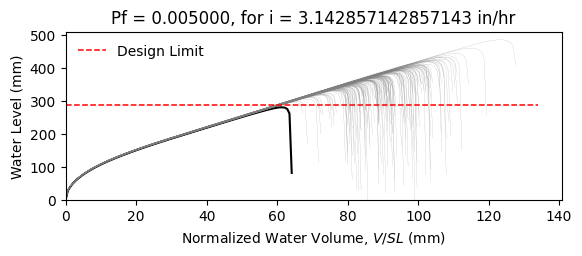

Data behind this chart, as committed beside it:
W12X19, L = 360.0 in, slope = 0.020833333333333332 in/in, dead load = 6.944444444444444e-05 kip/in…
zwlim AISC Appendix 2, zwlim DAMP, zwlim Proposed for ASCE 7, zwlim Neglect Ponding, dhnom Denver, dhnom New York, dhnom New Orleans, dh Denver, dh New York, dh New Orleans, dmax
11.37, 10.83, 9.945, 12.05, 0.6509, 0.6509, 0.6509, 1.085, 1.085, 1.085, 15.6, Safe, 
11.37, 10.83, 9.945, 12.05, 0.6509, 0.6509, 0.6509, 1.085, 1.085, 1.085, 13.78, Safe, 
11.37, 10.83, 9.945, 12.05, 0.6509, 0.6509, 0.6509, 1.085, 1.085, 1.085, 13.37, Safe, 
11.37, 10.83, 9.945, 12.05, 0.6509, 0.6509, 0.6509, 1.085, 1.085, 1.085, 15.62, Safe, 
11.37, 10.83, 9.945, 12.05, 0.6509, 0.6509, 0.6509, 1.085, 1.085, 1.085, 12.98, Safe, 
11.37, 10.83, 9.945, 12.05, 0.6509, 0.6509, 0.6509, 1.085, 1.085, 1.085, 19.11, Safe, 
11.37, 10.83, 9.945, 12.05, 0.6509, 0.6509, 0.6509, 1.085, 1.085, 1.085, 14.52, Safe, 
11.37, 10.83, 9.945, 12.05, 0.6509, 0.6509, 0.6509, 1.085, 1.085, 1.085, 13.21, Safe, 
11.37, 10.83, 9.945, 12.05, 0.6509, 0.6509, 0.6509, 1.085, 1.085, 1.085, 15.19, Safe, 
11.37, 10.83, 9.945, 12.05, 0.6509, 0.6509, 0.6509, 1.085, 1.085, 1.085, 14.28, Safe, 
11.37, 10.83, 9.945, 12.05, 0.6509, 0.6509, 0.6509, 1.085, 1.085, 1.085, 12.54, Safe, 
11.37, 10.83, 9.945, 12.05, 0.6509, 0.6509, 0.6509, 1.085, 1.085, 1.085, 12.21, Safe, 
11.37, 10.83, 9.945, 12.05, 0.6509, 0.6509, 0.6509, 1.085, 1.085, 1.085, 15.44, Safe, 
11.37, 10.83, 9.945, 12.05, 0.6509, 0.6509, 0.6509, 1.085, 1.085, 1.085, 13.5, Safe, 
11.37, 10.83, 9.945, 12.05, 0.6509, 0.6509, 0.6509, 1.085, 1.085, 1.085, 15.57, Safe, 
11.37, 10.83, 9.945, 12.05, 0.6509, 0.6509, 0.6509, 1.085, 1.085, 1.085, 14.21, Safe, 
11.37, 10.83, 9.945, 12.05, 0.6509, 0.6509, 0.6509, 1.085, 1.085, 1.085, 14.66, Safe, 
11.37, 10.83, 9.945, 12.05, 0.6509, 0.6509, 0.6509, 1.085, 1.085, 1.085, 16.07, Safe, 
11.37, 10.83, 9.945, 12.05, 0.6509, 0.6509, 0.6509, 1.085, 1.085, 1.085, 13.22, Safe, 
11.37, 10.83, 9.945, 12.05, 0.6509, 0.6509, 0.6509, 1.085, 1.085, 1.085, 13.91, Safe, 
11.37, 10.83, 9.945, 12.05, 0.6509, 0.6509, 0.6509, 1.085, 1.085, 1.085, 13.09, Safe, 
11.37, 10.83, 9.945, 12.05, 0.6509, 0.6509, 0.6509, 1.085, 1.085, 1.085, 15.48, Safe, 
11.37, 10.83, 9.945, 12.05, 0.6509, 0.6509, 0.6509, 1.085, 1.085, 1.085, 15.89, Safe, 
11.37, 10.83, 9.945, 12.05, 0.6509, 0.6509, 0.6509, 1.085, 1.085, 1.085, 14.36, Safe, 
11.37, 10.83, 9.945, 12.05, 0.6509, 0.6509, 0.6509, 1.085, 1.085, 1.085, 13.86, Safe, 
11.37, 10.83, 9.945, 12.05, 0.6509, 0.6509, 0.6509, 1.085, 1.085, 1.085, 12.21, Safe, 
11.37, 10.83, 9.945, 12.05, 0.6509, 0.6509, 0.6509, 1.085, 1.085, 1.085, 15.18, Safe, 
11.37, 10.83, 9.945, 12.05, 0.6509, 0.6509, 0.6509, 1.085, 1.085, 1.085, 14.75, Safe, 
11.37, 10.83, 9.945, 12.05, 0.6509, 0.6509, 0.6509, 1.085, 1.085, 1.085, 13.27, Safe, 
11.37, 10.83, 9.945, 12.05, 0.6509, 0.6509, 0.6509, 1.085, 1.085, 1.085, 16.5, Safe, 
11.37, 10.83, 9.945, 12.05, 0.6509, 0.6509, 0.6509, 1.085, 1.085, 1.085, 14.78, Safe, 
11.37, 10.83, 9.945, 12.05, 0.6509, 0.6509, 0.6509, 1.085, 1.085, 1.085, 15.1, Safe, 
11.37, 10.83, 9.945, 12.05, 0.6509, 0.6509, 0.6509, 1.085, 1.085, 1.085, 13.65, Safe, 
11.37, 10.83, 9.945, 12.05, 0.6509, 0.6509, 0.6509, 1.085, 1.085, 1.085, 16.14, Safe, 
11.37, 10.83, 9.945, 12.05, 0.6509, 0.6509, 0.6509, 1.085, 1.085, 1.085, 15.35, Safe, 
11.37, 10.83, 9.945, 12.05, 0.6509, 0.6509, 0.6509, 1.085, 1.085, 1.085, 13.22, Safe, 
11.37, 10.83, 9.945, 12.05, 0.6509, 0.6509, 0.6509, 1.085, 1.085, 1.085, 14.82, Safe, 
11.37, 10.83, 9.945, 12.05, 0.6509, 0.6509, 0.6509, 1.085, 1.085, 1.085, 15.15, Safe, 
11.37, 10.83, 9.945, 12.05, 0.6509, 0.6509, 0.6509, 1.085, 1.085, 1.085, 15.78, Safe, 
11.37, 10.83, 9.945, 12.05, 0.6509, 0.6509, 0.6509, 1.085, 1.085, 1.085, 12.69, Safe, 
11.37, 10.83, 9.945, 12.05, 0.6509, 0.6509, 0.6509, 1.085, 1.085, 1.085, 16.23, Safe, 
11.37, 10.83, 9.945, 12.05, 0.6509, 0.6509, 0.6509, 1.085, 1.085, 1.085, 13.73, Safe, 
11.37, 10.83, 9.945, 12.05, 0.6509, 0.6509, 0.6509, 1.085, 1.085, 1.085, 14.27, Safe, 
11.37, 10.83, 9.945, 12.05, 0.6509, 0.6509, 0.6509, 1.085, 1.085, 1.085, 14.08, Safe, 
11.37, 10.83, 9.945, 12.05, 0.6509, 0.6509, 0.6509, 1.085, 1.085, 1.085, 15.83, Safe, 
11.37, 10.83, 9.945, 12.05, 0.6509, 0.6509, 0.6509, 1.085, 1.085, 1.085, 12.58, Safe, 
11.37, 10.83, 9.945, 12.05, 0.6509, 0.6509, 0.6509, 1.085, 1.085, 1.085, 14.54, Safe, 
11.37, 10.83, 9.945, 12.05, 0.6509, 0.6509, 0.6509, 1.085, 1.085, 1.085, 13.55, Safe, 
11.37, 10.83, 9.945, 12.05, 0.6509, 0.6509, 0.6509, 1.085, 1.085, 1.085, 14.59, Safe, 
11.37, 10.83, 9.945, 12.05, 0.6509, 0.6509, 0.6509, 1.085, 1.085, 1.085, 13.29, Safe, 
11.37, 10.83, 9.945, 12.05, 0.6509, 0.6509, 0.6509, 1.085, 1.085, 1.085, 15.45, Safe, 
11.37, 10.83, 9.945, 12.05, 0.6509, 0.6509, 0.6509, 1.085, 1.085, 1.085, 11.74, Safe, 
11.37, 10.83, 9.945, 12.05, 0.6509, 0.6509, 0.6509, 1.085, 1.085, 1.085, 14.65, Safe, 
11.37, 10.83, 9.945, 12.05, 0.6509, 0.6509, 0.6509, 1.085, 1.085, 1.085, 13.63, Safe, 
11.37, 10.83, 9.945, 12.05, 0.6509, 0.6509, 0.6509, 1.085, 1.085, 1.085, 16.54, Safe, 
11.37, 10.83, 9.945, 12.05, 0.6509, 0.6509, 0.6509, 1.085, 1.085, 1.085, 13.42, Safe, 
11.37, 10.83, 9.945, 12.05, 0.6509, 0.6509, 0.6509, 1.085, 1.085, 1.085, 14.29, Safe, 
11.37, 10.83, 9.945, 12.05, 0.6509, 0.6509, 0.6509, 1.085, 1.085, 1.085, 13.44, Safe, 
11.37, 10.83, 9.945, 12.05, 0.6509, 0.6509, 0.6509, 1.085, 1.085, 1.085, 12.36, Safe, 
... 142 more rows
